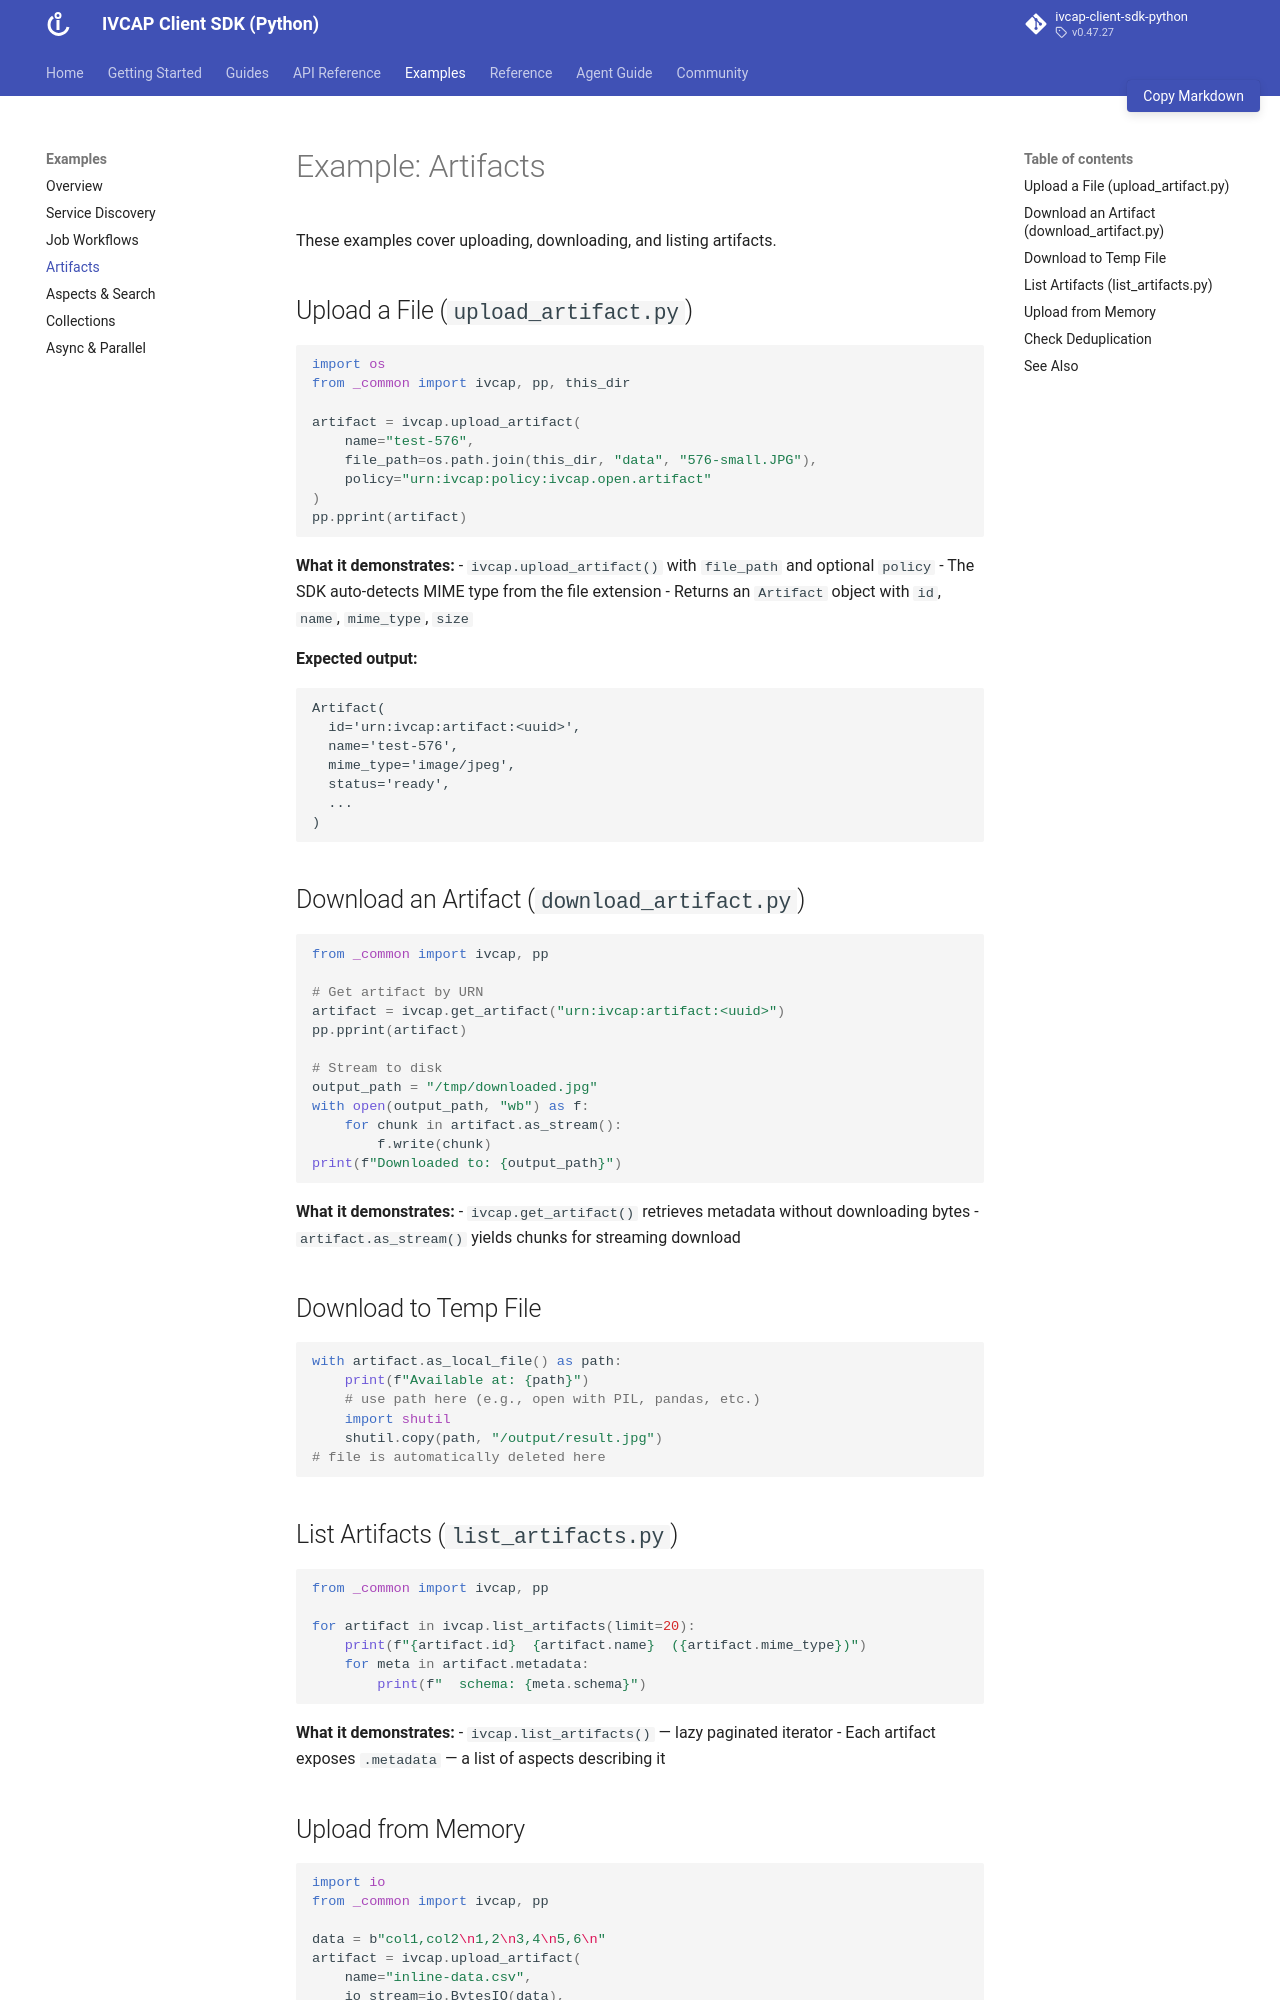

repository: ivcap-works/ivcap-client-sdk-python · page: examples/artifacts/index.html · generator: mkdocs

# Example: Artifacts

These examples cover uploading, downloading, and listing artifacts.

## Upload a File (`upload_artifact.py`)

```python
import os
from _common import ivcap, pp, this_dir

artifact = ivcap.upload_artifact(
    name="test-576",
    file_path=os.path.join(this_dir, "data", "576-small.JPG"),
    policy="urn:ivcap:policy:ivcap.open.artifact"
)
pp.pprint(artifact)
```

**What it demonstrates:**
- `ivcap.upload_artifact()` with `file_path` and optional `policy`
- The SDK auto-detects MIME type from the file extension
- Returns an `Artifact` object with `id`, `name`, `mime_type`, `size`

**Expected output:**
```
Artifact(
  id='urn:ivcap:artifact:<uuid>',
  name='test-576',
  mime_type='image/jpeg',
  status='ready',
  ...
)
```

## Download an Artifact (`download_artifact.py`)

```python
from _common import ivcap, pp

# Get artifact by URN
artifact = ivcap.get_artifact("urn:ivcap:artifact:<uuid>")
pp.pprint(artifact)

# Stream to disk
output_path = "/tmp/downloaded.jpg"
with open(output_path, "wb") as f:
    for chunk in artifact.as_stream():
        f.write(chunk)
print(f"Downloaded to: {output_path}")
```

**What it demonstrates:**
- `ivcap.get_artifact()` retrieves metadata without downloading bytes
- `artifact.as_stream()` yields chunks for streaming download

## Download to Temp File

```python
with artifact.as_local_file() as path:
    print(f"Available at: {path}")
    # use path here (e.g., open with PIL, pandas, etc.)
    import shutil
    shutil.copy(path, "/output/result.jpg")
# file is automatically deleted here
```

## List Artifacts (`list_artifacts.py`)

```python
from _common import ivcap, pp

for artifact in ivcap.list_artifacts(limit=20):
    print(f"{artifact.id}  {artifact.name}  ({artifact.mime_type})")
    for meta in artifact.metadata:
        print(f"  schema: {meta.schema}")
```

**What it demonstrates:**
- `ivcap.list_artifacts()` — lazy paginated iterator
- Each artifact exposes `.metadata` — a list of aspects describing it
